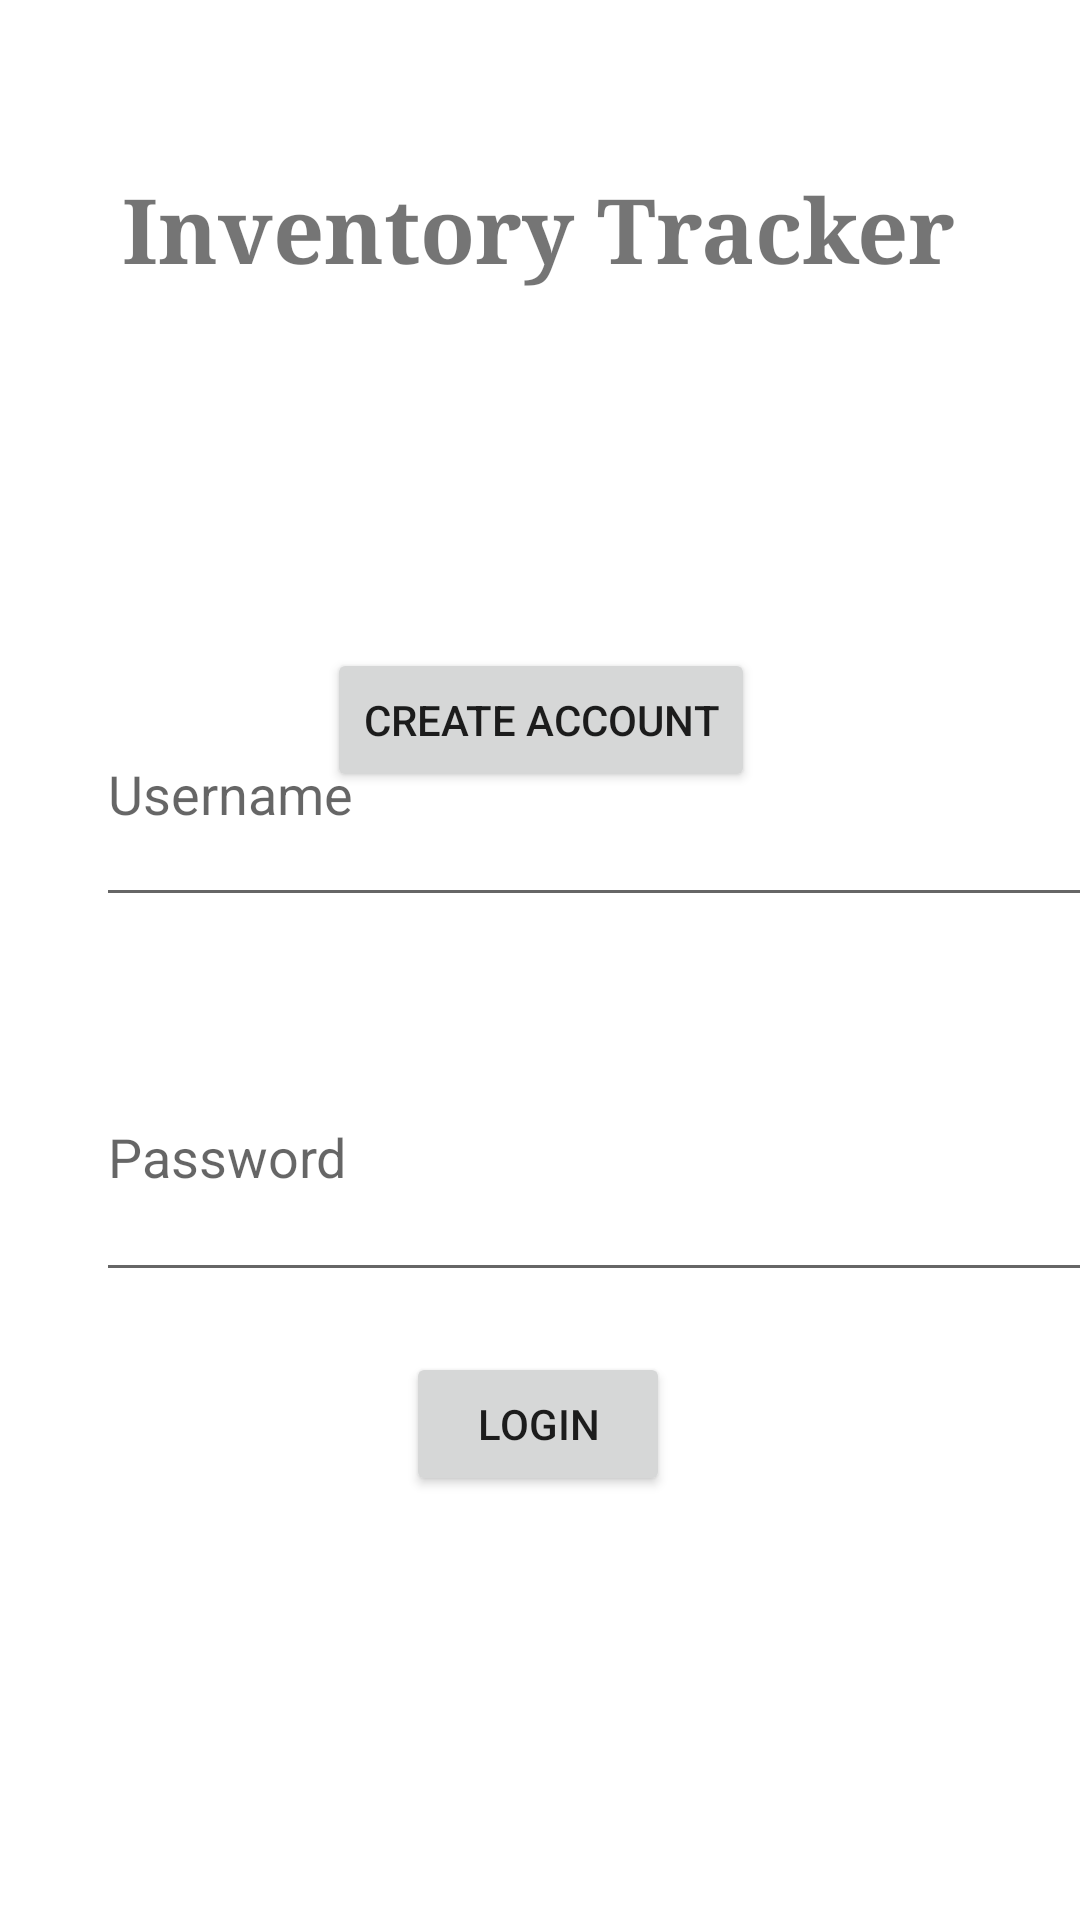

Here is an Android app screen rendered from its layout file. Give the layout XML and the strings, colors and styles it references.
<!-- AndroidManifest.xml: application theme Theme.Inventory_application_carter -->
<!-- res/layout/activity_main.xml -->
<?xml version="1.0" encoding="utf-8"?>
<androidx.constraintlayout.widget.ConstraintLayout
    xmlns:android="http://schemas.android.com/apk/res/android"
    xmlns:app="http://schemas.android.com/apk/res-auto"
    xmlns:tools="http://schemas.android.com/tools"
    android:layout_width="match_parent"
    android:layout_height="match_parent">

    
    <TextView
        android:id="@+id/textTitle"
        android:layout_width="wrap_content"
        android:layout_height="wrap_content"
        android:layout_marginTop="56dp"
        android:fontFamily="serif"
        android:text="Inventory Tracker"
        android:textSize="30sp"
        android:textStyle="bold"
        app:layout_constraintEnd_toEndOf="parent"
        app:layout_constraintHorizontal_bias="0.497"
        app:layout_constraintStart_toStartOf="parent"
        app:layout_constraintTop_toTopOf="parent" />
    
    <EditText
        android:id="@+id/editUsername"
        android:layout_width="394dp"
        android:layout_height="85dp"
        android:layout_marginStart="32dp"
        android:layout_marginTop="124dp"
        android:layout_marginEnd="32dp"
        android:hint="Username"
        android:inputType="text"
        app:layout_constraintEnd_toEndOf="parent"
        app:layout_constraintHorizontal_bias="0.0"
        app:layout_constraintStart_toStartOf="parent"
        app:layout_constraintTop_toBottomOf="@id/textTitle" />
    
    <EditText
        android:id="@+id/editPassword"
        android:layout_width="390dp"
        android:layout_height="93dp"
        android:layout_marginStart="32dp"
        android:layout_marginTop="32dp"
        android:layout_marginEnd="32dp"
        android:hint="Password"
        android:inputType="textPassword"
        app:layout_constraintEnd_toEndOf="parent"
        app:layout_constraintHorizontal_bias="0.0"
        app:layout_constraintStart_toStartOf="parent"
        app:layout_constraintTop_toBottomOf="@id/editUsername" />
    
    <Button
        android:id="@+id/buttonLogin"
        android:layout_width="wrap_content"
        android:layout_height="wrap_content"
        android:layout_marginTop="20dp"
        android:text="Login"
        app:layout_constraintEnd_toEndOf="parent"
        app:layout_constraintHorizontal_bias="0.498"
        app:layout_constraintStart_toStartOf="parent"
        app:layout_constraintTop_toBottomOf="@id/editPassword" />
    
    <Button
        android:id="@+id/buttonCreateAccount"
        android:layout_width="wrap_content"
        android:layout_height="wrap_content"
        android:layout_marginBottom="376dp"
        android:text="Create Account"
        app:layout_constraintBottom_toBottomOf="parent"
        app:layout_constraintEnd_toEndOf="parent"
        app:layout_constraintHorizontal_bias="0.501"
        app:layout_constraintStart_toStartOf="parent" />

</androidx.constraintlayout.widget.ConstraintLayout>
<!-- resources referenced by this layout -->
<resources>
  <style name="Theme.Inventory_application_carter" parent="Theme.MaterialComponents.DayNight.DarkActionBar">
          
          <item name="colorPrimary">@color/purple_500</item>
          <item name="colorPrimaryVariant">@color/purple_700</item>
          <item name="colorOnPrimary">@color/white</item>
          
          <item name="colorSecondary">@color/teal_200</item>
          <item name="colorSecondaryVariant">@color/teal_700</item>
          <item name="colorOnSecondary">@color/black</item>
          
          <item name="android:statusBarColor">?attr/colorPrimaryVariant</item>
          
      </style>
  <!-- not gathered from this repository: default colours our renderer supplied (Android Studio template values) -->
  <color name="purple_500">#FF6200EE</color>
  <color name="purple_700">#FF3700B3</color>
  <color name="teal_200">#FF03DAC5</color>
  <color name="teal_700">#FF018786</color>
  <color name="black">#FF000000</color>
  <color name="white">#FFFFFFFF</color>
</resources>
